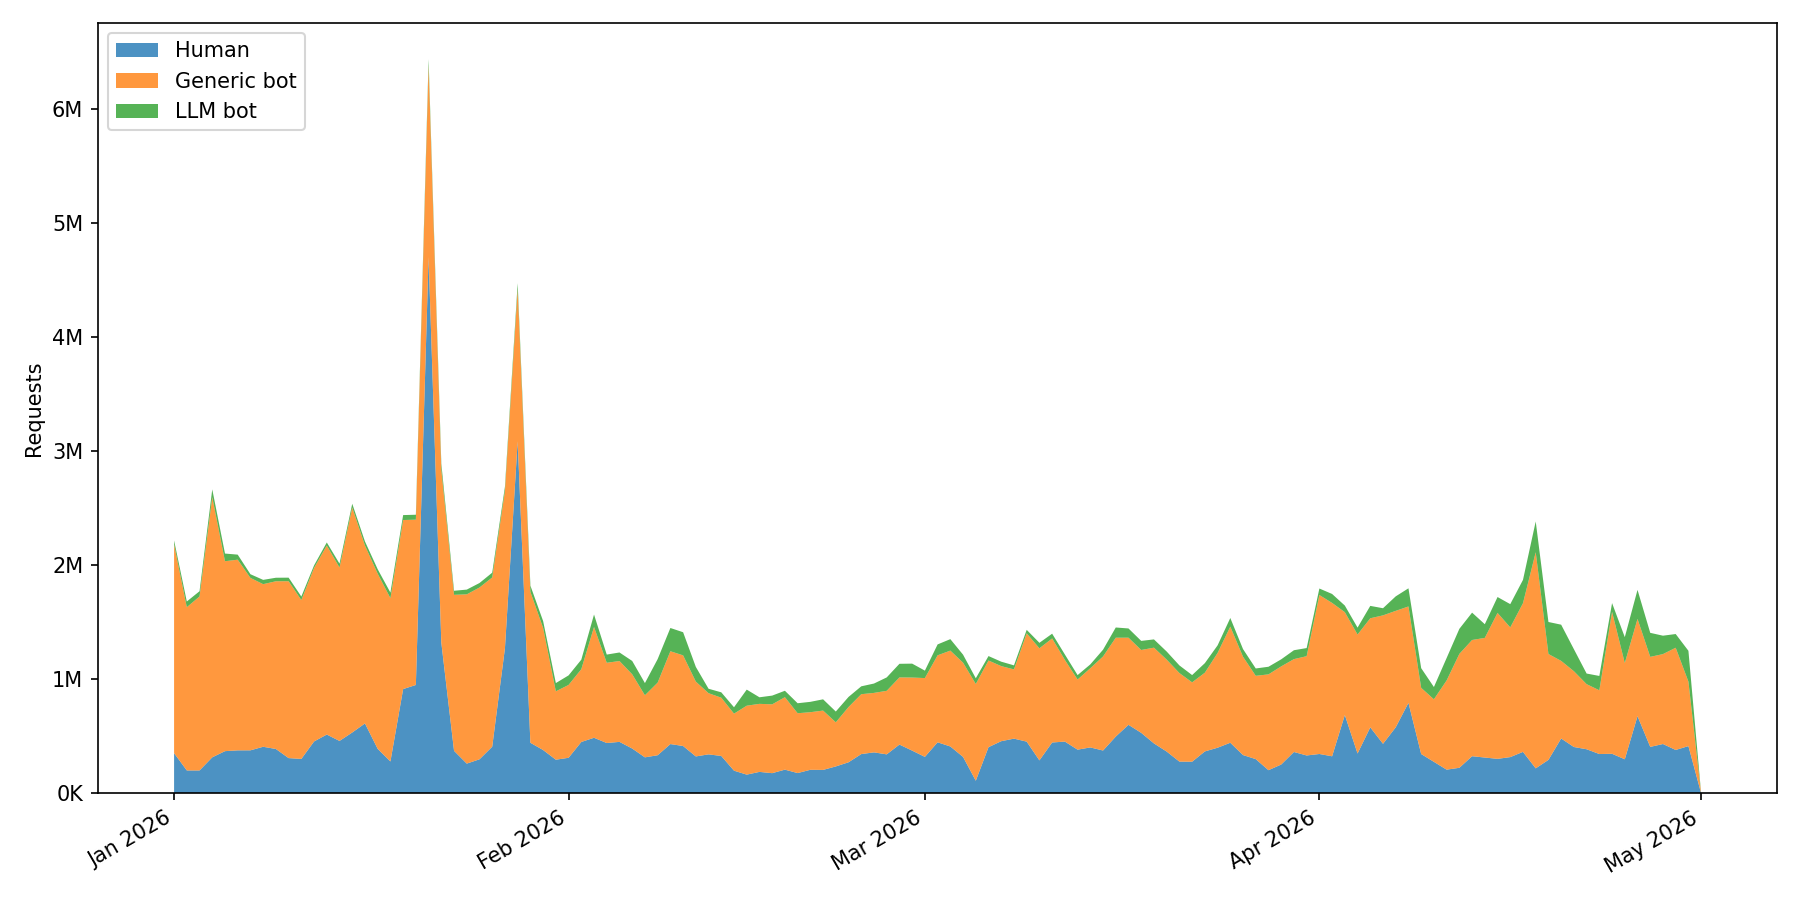

The data file committed next to this chart (first rows):
date, human, generic_bot, llm_bot
2026-01-01, 353575, 1831164, 33985
2026-01-02, 201801, 1431714, 49966
2026-01-03, 201696, 1525971, 45874
2026-01-04, 316768, 2281841, 68267
2026-01-05, 371021, 1665591, 67340
2026-01-06, 377867, 1672469, 44135
2026-01-07, 378240, 1512132, 32314
2026-01-08, 409336, 1426157, 37677
2026-01-09, 389971, 1471001, 30844
2026-01-10, 310004, 1551315, 31215
2026-01-11, 302718, 1393671, 30516
2026-01-12, 455877, 1521965, 22307
2026-01-13, 516505, 1657902, 26645
2026-01-14, 460550, 1521052, 33952
2026-01-15, 534652, 1973188, 32968
2026-01-16, 613887, 1560403, 35645
2026-01-17, 391017, 1536667, 38626
2026-01-18, 280416, 1432214, 49053
2026-01-19, 915334, 1482572, 43469
2026-01-20, 951439, 1449771, 43261
2026-01-21, 4704517, 1681122, 53899
2026-01-22, 1322974, 1518000, 53224
2026-01-23, 373842, 1368266, 35483
2026-01-24, 261630, 1484492, 41683
2026-01-25, 299573, 1506618, 39374
2026-01-26, 410045, 1484357, 41977
2026-01-27, 1273942, 1379984, 35782
2026-01-28, 3088689, 1334714, 51872
2026-01-29, 444409, 1323977, 53863
2026-01-30, 380811, 1070632, 60620
2026-01-31, 295859, 599805, 72357
2026-02-01, 312782, 638827, 83828
2026-02-02, 451492, 638307, 83418
2026-02-03, 488307, 971692, 109146
2026-02-04, 442252, 703845, 71785
2026-02-05, 452347, 709046, 75030
2026-02-06, 393908, 651066, 117015
2026-02-07, 316571, 544518, 106784
2026-02-08, 335046, 636911, 206209
2026-02-09, 433064, 814232, 203835
2026-02-10, 416138, 795028, 202810
2026-02-11, 324620, 656417, 128730
2026-02-12, 342880, 536407, 38940
2026-02-13, 328703, 511054, 47068
2026-02-14, 199705, 500169, 55944
2026-02-15, 165089, 604517, 140997
2026-02-16, 189040, 596781, 57577
2026-02-17, 177905, 603675, 76570
2026-02-18, 208734, 635526, 56297
2026-02-19, 178720, 524856, 87560
2026-02-20, 207460, 505155, 90801
2026-02-21, 206431, 520458, 98650
2026-02-22, 236999, 386846, 94569
2026-02-23, 273385, 484597, 88485
2026-02-24, 345288, 525190, 69019
2026-02-25, 360317, 521536, 82093
2026-02-26, 342722, 557409, 117496
2026-02-27, 428601, 589074, 119340
2026-02-28, 375623, 640916, 121957
2026-03-01, 320715, 691230, 65241
... 61 more rows
